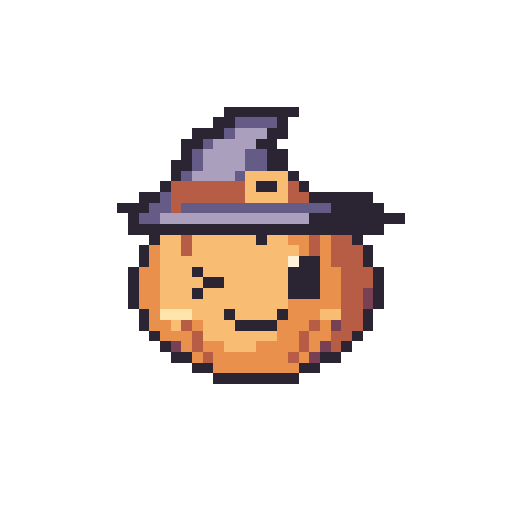
t = 0.00 s
t = 0.48 s: frame unchanged from t = 0.00 s, image omitted
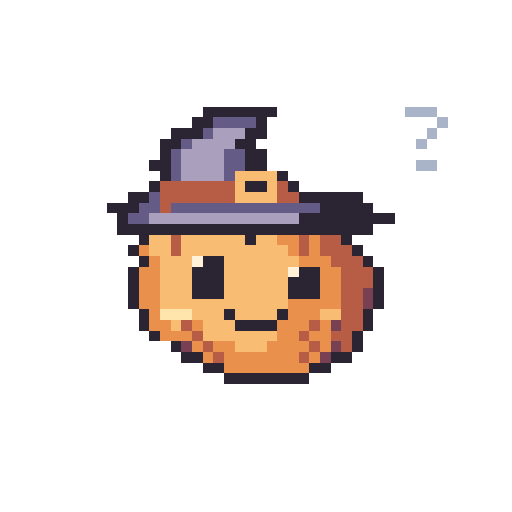
t = 0.98 s
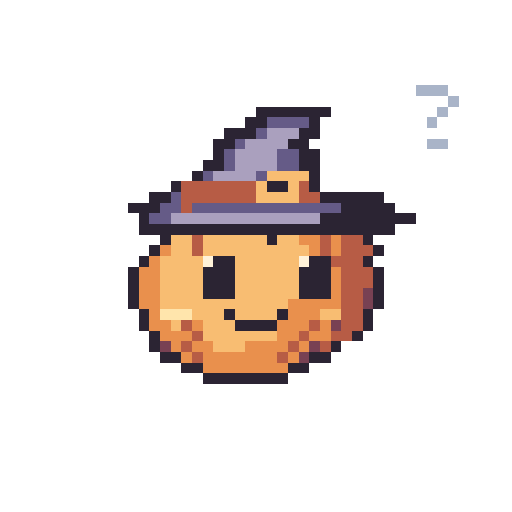
t = 1.41 s
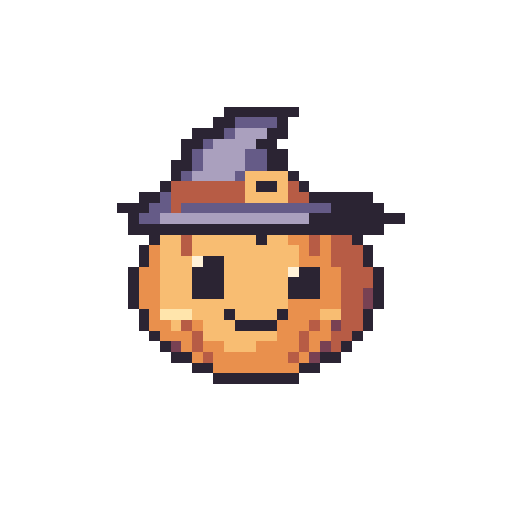
t = 1.94 s
t = 2.44 s: frame unchanged from t = 0.00 s, image omitted

The animated SVG that drew these frames (rendered in a browser with its animation timeline set to each time). Animation: 8 SMIL elements (animate=8); one cycle of 2.92 s, repeats indefinitely.

<svg xmlns="http://www.w3.org/2000/svg" width="192" height="192" viewBox="0 0 48 48" shape-rendering="crispEdges" role="img" data-duration-ms="2920" data-loop="true"><title>Hex Buddy · Was ist denn da?</title><style>.pm-poster{display:none}.is-static .pm-frames{display:none}.is-static .pm-poster{display:inline}@media(prefers-reduced-motion:reduce){.pm-frames{display:none}.pm-poster{display:inline}}</style><defs><g id="halloween-curious-pose-0"><path fill="#2B2433" d="M21 10h7v1h-7zM20 11h2v1h-2zM26 11h1v1h-1zM18 12h3v1h-3zM25 12h2v1h-2zM17 13h2v1h-2zM24 13h2v1h-2zM17 14h1v1h-1zM25 14h2v1h-2zM16 15h2v1h-2zM25 15h2v1h-2zM16 16h1v1h-1zM27 16h1v1h-1zM15 17h1v1h-1zM24 17h2v1h-2zM28 17h1v1h-1zM13 18h2v1h-2zM29 18h6v1h-6zM11 19h3v1h-3zM31 19h5v1h-5zM12 20h1v1h-1zM29 20h9v1h-9zM12 21h24v1h-24zM14 22h1v1h-1zM24 22h1v1h-1zM33 22h1v1h-1zM13 23h1v1h-1zM34 23h1v1h-1zM13 24h1v1h-1zM28 24h2v1h-2zM34 24h1v1h-1zM12 25h1v1h-1zM18 25h1v1h-1zM27 25h3v1h-3zM35 25h1v1h-1zM12 26h1v1h-1zM19 26h2v1h-2zM27 26h3v1h-3zM35 26h1v1h-1zM12 27h1v1h-1zM18 27h1v1h-1zM27 27h3v1h-3zM35 27h1v1h-1zM12 28h1v1h-1zM35 28h1v1h-1zM13 29h1v1h-1zM21 29h1v1h-1zM26 29h1v1h-1zM34 29h1v1h-1zM13 30h1v1h-1zM22 30h4v1h-4zM34 30h1v1h-1zM14 31h1v1h-1zM33 31h1v1h-1zM15 32h1v1h-1zM32 32h1v1h-1zM16 33h2v1h-2zM30 33h2v1h-2zM18 34h2v1h-2zM28 34h2v1h-2zM20 35h8v1h-8z"/><path fill="#655B87" d="M22 11h4v1h-4zM21 12h1v1h-1zM19 13h1v1h-1zM18 14h1v1h-1zM23 14h2v1h-2zM18 15h1v1h-1zM23 15h2v1h-2zM17 16h1v1h-1zM22 16h1v1h-1zM15 18h1v1h-1zM14 19h2v1h-2zM17 19h14v1h-14zM13 20h2v1h-2z"/><path fill="#AAA0BE" d="M22 12h3v1h-3zM20 13h4v1h-4zM19 14h4v1h-4zM19 15h4v1h-4zM18 16h4v1h-4zM15 20h14v1h-14z"/><path fill="#F8BD72" d="M23 16h4v1h-4zM23 17h1v1h-1zM26 17h1v1h-1zM23 18h4v1h-4zM15 22h2v1h-2zM18 22h6v1h-6zM25 22h2v1h-2zM15 23h2v1h-2zM18 23h10v1h-10zM15 24h12v1h-12zM15 25h3v1h-3zM19 25h8v1h-8zM15 26h4v1h-4zM21 26h6v1h-6zM15 27h3v1h-3zM19 27h8v1h-8zM15 28h12v1h-12zM18 29h3v1h-3zM22 29h4v1h-4zM30 29h2v1h-2zM16 30h1v1h-1zM19 30h3v1h-3zM19 31h7v1h-7zM21 32h3v1h-3z"/><path fill="#B75C45" d="M16 17h7v1h-7zM27 17h1v1h-1zM16 18h7v1h-7zM27 18h2v1h-2zM16 19h1v1h-1zM17 22h1v1h-1zM29 22h1v1h-1zM31 22h2v1h-2zM17 23h1v1h-1zM29 23h1v1h-1zM31 23h3v1h-3zM31 24h3v1h-3zM32 25h3v1h-3zM32 26h3v1h-3zM32 27h2v1h-2zM32 28h2v1h-2zM32 29h2v1h-2zM17 30h1v1h-1zM29 30h1v1h-1zM32 30h2v1h-2zM18 31h1v1h-1zM28 31h1v1h-1zM31 31h2v1h-2zM18 32h1v1h-1zM28 32h1v1h-1zM31 32h1v1h-1zM19 33h1v1h-1zM27 33h1v1h-1z"/><path fill="#E9904D" d="M27 22h2v1h-2zM30 22h1v1h-1zM14 23h1v1h-1zM28 23h1v1h-1zM30 23h1v1h-1zM14 24h1v1h-1zM30 24h1v1h-1zM13 25h2v1h-2zM30 25h2v1h-2zM13 26h2v1h-2zM30 26h2v1h-2zM13 27h2v1h-2zM30 27h2v1h-2zM13 28h2v1h-2zM27 28h5v1h-5zM14 29h1v1h-1zM27 29h3v1h-3zM14 30h2v1h-2zM18 30h1v1h-1zM26 30h3v1h-3zM30 30h1v1h-1zM15 31h3v1h-3zM26 31h2v1h-2zM29 31h2v1h-2zM17 32h1v1h-1zM19 32h2v1h-2zM24 32h4v1h-4zM29 32h1v1h-1zM18 33h1v1h-1zM20 33h7v1h-7zM28 33h1v1h-1zM20 34h8v1h-8z"/><path fill="#FFF2D9" d="M27 24h1v1h-1z"/><path fill="#784153" d="M34 27h1v1h-1zM34 28h1v1h-1zM31 30h1v1h-1zM16 32h1v1h-1zM30 32h1v1h-1zM29 33h1v1h-1z"/><path fill="#FFE5AC" d="M15 29h3v1h-3z"/></g><g id="halloween-curious-pose-1"><path fill="#2B2433" d="M18 10h7v1h-7zM17 11h2v1h-2zM23 11h1v1h-1zM15 12h3v1h-3zM22 12h2v1h-2zM14 13h2v1h-2zM21 13h2v1h-2zM14 14h1v1h-1zM22 14h2v1h-2zM13 15h2v1h-2zM22 15h2v1h-2zM14 16h1v1h-1zM25 16h1v1h-1zM14 17h1v1h-1zM23 17h2v1h-2zM27 17h1v1h-1zM12 18h2v1h-2zM28 18h6v1h-6zM10 19h3v1h-3zM30 19h5v1h-5zM11 20h1v1h-1zM28 20h9v1h-9zM11 21h24v1h-24zM13 22h1v1h-1zM23 22h1v1h-1zM32 22h1v1h-1zM12 23h1v1h-1zM33 23h1v1h-1zM13 24h1v1h-1zM18 24h2v1h-2zM27 24h2v1h-2zM34 24h1v1h-1zM12 25h1v1h-1zM17 25h3v1h-3zM26 25h3v1h-3zM35 25h1v1h-1zM12 26h1v1h-1zM17 26h3v1h-3zM26 26h3v1h-3zM35 26h1v1h-1zM12 27h1v1h-1zM17 27h3v1h-3zM26 27h3v1h-3zM35 27h1v1h-1zM12 28h1v1h-1zM35 28h1v1h-1zM13 29h1v1h-1zM21 29h1v1h-1zM26 29h1v1h-1zM34 29h1v1h-1zM13 30h1v1h-1zM22 30h4v1h-4zM34 30h1v1h-1zM14 31h1v1h-1zM33 31h1v1h-1zM16 32h1v1h-1zM33 32h1v1h-1zM17 33h2v1h-2zM31 33h2v1h-2zM19 34h2v1h-2zM29 34h2v1h-2zM21 35h8v1h-8z"/><path fill="#655B87" d="M19 11h4v1h-4zM18 12h1v1h-1zM16 13h1v1h-1zM15 14h1v1h-1zM20 14h2v1h-2zM15 15h1v1h-1zM20 15h2v1h-2zM15 16h1v1h-1zM20 16h1v1h-1zM14 18h1v1h-1zM13 19h2v1h-2zM16 19h14v1h-14zM12 20h2v1h-2z"/><path fill="#AAA0BE" d="M19 12h3v1h-3zM17 13h4v1h-4zM16 14h4v1h-4zM16 15h4v1h-4zM16 16h4v1h-4zM14 20h14v1h-14z"/><path fill="#F8BD72" d="M21 16h4v1h-4zM22 17h1v1h-1zM25 17h1v1h-1zM22 18h4v1h-4zM14 22h2v1h-2zM17 22h6v1h-6zM24 22h2v1h-2zM14 23h2v1h-2zM17 23h10v1h-10zM15 24h2v1h-2zM20 24h6v1h-6zM15 25h2v1h-2zM20 25h6v1h-6zM15 26h2v1h-2zM20 26h6v1h-6zM15 27h2v1h-2zM20 27h6v1h-6zM15 28h12v1h-12zM18 29h3v1h-3zM22 29h4v1h-4zM30 29h2v1h-2zM16 30h1v1h-1zM19 30h3v1h-3zM19 31h7v1h-7zM22 32h3v1h-3z"/><path fill="#B75C45" d="M15 17h7v1h-7zM26 17h1v1h-1zM15 18h7v1h-7zM26 18h2v1h-2zM15 19h1v1h-1zM16 22h1v1h-1zM28 22h1v1h-1zM30 22h2v1h-2zM16 23h1v1h-1zM28 23h1v1h-1zM30 23h3v1h-3zM31 24h3v1h-3zM32 25h3v1h-3zM32 26h3v1h-3zM32 27h2v1h-2zM32 28h2v1h-2zM32 29h2v1h-2zM17 30h1v1h-1zM29 30h1v1h-1zM32 30h2v1h-2zM18 31h1v1h-1zM28 31h1v1h-1zM31 31h2v1h-2zM19 32h1v1h-1zM29 32h1v1h-1zM32 32h1v1h-1zM20 33h1v1h-1zM28 33h1v1h-1z"/><path fill="#E9904D" d="M26 22h2v1h-2zM29 22h1v1h-1zM13 23h1v1h-1zM27 23h1v1h-1zM29 23h1v1h-1zM14 24h1v1h-1zM29 24h2v1h-2zM13 25h2v1h-2zM29 25h3v1h-3zM13 26h2v1h-2zM29 26h3v1h-3zM13 27h2v1h-2zM29 27h3v1h-3zM13 28h2v1h-2zM27 28h5v1h-5zM14 29h1v1h-1zM27 29h3v1h-3zM14 30h2v1h-2zM18 30h1v1h-1zM26 30h3v1h-3zM30 30h1v1h-1zM15 31h3v1h-3zM26 31h2v1h-2zM29 31h2v1h-2zM18 32h1v1h-1zM20 32h2v1h-2zM25 32h4v1h-4zM30 32h1v1h-1zM19 33h1v1h-1zM21 33h7v1h-7zM29 33h1v1h-1zM21 34h8v1h-8z"/><path fill="#FFF2D9" d="M17 24h1v1h-1zM26 24h1v1h-1z"/><path fill="#784153" d="M34 27h1v1h-1zM34 28h1v1h-1zM31 30h1v1h-1zM17 32h1v1h-1zM31 32h1v1h-1zM30 33h1v1h-1z"/><path fill="#FFE5AC" d="M15 29h3v1h-3z"/></g><g id="halloween-curious-pose-2"><path fill="#2B2433" d="M19 10h7v1h-7zM18 11h2v1h-2zM24 11h1v1h-1zM16 12h3v1h-3zM23 12h2v1h-2zM15 13h2v1h-2zM22 13h2v1h-2zM15 14h1v1h-1zM23 14h2v1h-2zM14 15h2v1h-2zM23 15h2v1h-2zM15 16h1v1h-1zM26 16h1v1h-1zM14 17h1v1h-1zM23 17h2v1h-2zM27 17h1v1h-1zM12 18h2v1h-2zM28 18h6v1h-6zM10 19h3v1h-3zM30 19h5v1h-5zM11 20h1v1h-1zM28 20h9v1h-9zM11 21h24v1h-24zM13 22h1v1h-1zM23 22h1v1h-1zM32 22h1v1h-1zM12 23h1v1h-1zM33 23h1v1h-1zM13 24h1v1h-1zM34 24h1v1h-1zM12 25h1v1h-1zM35 25h1v1h-1zM12 26h1v1h-1zM18 26h3v1h-3zM27 26h3v1h-3zM35 26h1v1h-1zM12 27h1v1h-1zM35 27h1v1h-1zM12 28h1v1h-1zM35 28h1v1h-1zM13 29h1v1h-1zM21 29h1v1h-1zM26 29h1v1h-1zM34 29h1v1h-1zM13 30h1v1h-1zM22 30h4v1h-4zM34 30h1v1h-1zM14 31h1v1h-1zM33 31h1v1h-1zM16 32h1v1h-1zM33 32h1v1h-1zM17 33h2v1h-2zM31 33h2v1h-2zM19 34h2v1h-2zM29 34h2v1h-2zM21 35h8v1h-8z"/><path fill="#655B87" d="M20 11h4v1h-4zM19 12h1v1h-1zM17 13h1v1h-1zM16 14h1v1h-1zM21 14h2v1h-2zM16 15h1v1h-1zM21 15h2v1h-2zM16 16h1v1h-1zM21 16h1v1h-1zM14 18h1v1h-1zM13 19h2v1h-2zM16 19h14v1h-14zM12 20h2v1h-2z"/><path fill="#AAA0BE" d="M20 12h3v1h-3zM18 13h4v1h-4zM17 14h4v1h-4zM17 15h4v1h-4zM17 16h4v1h-4zM14 20h14v1h-14z"/><path fill="#F8BD72" d="M22 16h4v1h-4zM22 17h1v1h-1zM25 17h1v1h-1zM22 18h4v1h-4zM14 22h2v1h-2zM17 22h6v1h-6zM24 22h2v1h-2zM14 23h2v1h-2zM17 23h10v1h-10zM15 24h13v1h-13zM15 25h13v1h-13zM15 26h3v1h-3zM21 26h6v1h-6zM15 27h13v1h-13zM15 28h12v1h-12zM18 29h3v1h-3zM22 29h4v1h-4zM30 29h2v1h-2zM16 30h1v1h-1zM19 30h3v1h-3zM19 31h7v1h-7zM22 32h3v1h-3z"/><path fill="#B75C45" d="M15 17h7v1h-7zM26 17h1v1h-1zM15 18h7v1h-7zM26 18h2v1h-2zM15 19h1v1h-1zM16 22h1v1h-1zM28 22h1v1h-1zM30 22h2v1h-2zM16 23h1v1h-1zM28 23h1v1h-1zM30 23h3v1h-3zM31 24h3v1h-3zM32 25h3v1h-3zM32 26h3v1h-3zM32 27h2v1h-2zM32 28h2v1h-2zM32 29h2v1h-2zM17 30h1v1h-1zM29 30h1v1h-1zM32 30h2v1h-2zM18 31h1v1h-1zM28 31h1v1h-1zM31 31h2v1h-2zM19 32h1v1h-1zM29 32h1v1h-1zM32 32h1v1h-1zM20 33h1v1h-1zM28 33h1v1h-1z"/><path fill="#E9904D" d="M26 22h2v1h-2zM29 22h1v1h-1zM13 23h1v1h-1zM27 23h1v1h-1zM29 23h1v1h-1zM14 24h1v1h-1zM28 24h3v1h-3zM13 25h2v1h-2zM28 25h4v1h-4zM13 26h2v1h-2zM30 26h2v1h-2zM13 27h2v1h-2zM28 27h4v1h-4zM13 28h2v1h-2zM27 28h5v1h-5zM14 29h1v1h-1zM27 29h3v1h-3zM14 30h2v1h-2zM18 30h1v1h-1zM26 30h3v1h-3zM30 30h1v1h-1zM15 31h3v1h-3zM26 31h2v1h-2zM29 31h2v1h-2zM18 32h1v1h-1zM20 32h2v1h-2zM25 32h4v1h-4zM30 32h1v1h-1zM19 33h1v1h-1zM21 33h7v1h-7zM29 33h1v1h-1zM21 34h8v1h-8z"/><path fill="#784153" d="M34 27h1v1h-1zM34 28h1v1h-1zM31 30h1v1h-1zM17 32h1v1h-1zM31 32h1v1h-1zM30 33h1v1h-1z"/><path fill="#FFE5AC" d="M15 29h3v1h-3z"/></g><g id="halloween-curious-pose-3"><path fill="#2B2433" d="M19 10h7v1h-7zM18 11h2v1h-2zM24 11h1v1h-1zM16 12h3v1h-3zM23 12h2v1h-2zM15 13h2v1h-2zM22 13h2v1h-2zM15 14h1v1h-1zM23 14h2v1h-2zM14 15h2v1h-2zM23 15h2v1h-2zM15 16h1v1h-1zM26 16h1v1h-1zM14 17h1v1h-1zM23 17h2v1h-2zM27 17h1v1h-1zM12 18h2v1h-2zM28 18h6v1h-6zM10 19h3v1h-3zM30 19h5v1h-5zM11 20h1v1h-1zM28 20h9v1h-9zM11 21h24v1h-24zM13 22h1v1h-1zM23 22h1v1h-1zM32 22h1v1h-1zM12 23h1v1h-1zM33 23h1v1h-1zM13 24h1v1h-1zM19 24h2v1h-2zM34 24h1v1h-1zM12 25h1v1h-1zM18 25h3v1h-3zM28 25h2v1h-2zM35 25h1v1h-1zM12 26h1v1h-1zM18 26h3v1h-3zM27 26h3v1h-3zM35 26h1v1h-1zM12 27h1v1h-1zM18 27h3v1h-3zM27 27h3v1h-3zM35 27h1v1h-1zM12 28h1v1h-1zM35 28h1v1h-1zM13 29h1v1h-1zM21 29h1v1h-1zM26 29h1v1h-1zM34 29h1v1h-1zM13 30h1v1h-1zM22 30h4v1h-4zM34 30h1v1h-1zM14 31h1v1h-1zM33 31h1v1h-1zM16 32h1v1h-1zM33 32h1v1h-1zM17 33h2v1h-2zM31 33h2v1h-2zM19 34h2v1h-2zM29 34h2v1h-2zM21 35h8v1h-8z"/><path fill="#A9B4C8" d="M38 10h3v1h-3zM41 11h1v1h-1zM40 12h1v1h-1zM39 13h1v1h-1zM39 15h2v1h-2z"/><path fill="#655B87" d="M20 11h4v1h-4zM19 12h1v1h-1zM17 13h1v1h-1zM16 14h1v1h-1zM21 14h2v1h-2zM16 15h1v1h-1zM21 15h2v1h-2zM16 16h1v1h-1zM21 16h1v1h-1zM14 18h1v1h-1zM13 19h2v1h-2zM16 19h14v1h-14zM12 20h2v1h-2z"/><path fill="#AAA0BE" d="M20 12h3v1h-3zM18 13h4v1h-4zM17 14h4v1h-4zM17 15h4v1h-4zM17 16h4v1h-4zM14 20h14v1h-14z"/><path fill="#F8BD72" d="M22 16h4v1h-4zM22 17h1v1h-1zM25 17h1v1h-1zM22 18h4v1h-4zM14 22h2v1h-2zM17 22h6v1h-6zM24 22h2v1h-2zM14 23h2v1h-2zM17 23h10v1h-10zM15 24h3v1h-3zM21 24h7v1h-7zM15 25h3v1h-3zM21 25h6v1h-6zM15 26h3v1h-3zM21 26h6v1h-6zM15 27h3v1h-3zM21 27h6v1h-6zM15 28h12v1h-12zM18 29h3v1h-3zM22 29h4v1h-4zM30 29h2v1h-2zM16 30h1v1h-1zM19 30h3v1h-3zM19 31h7v1h-7zM22 32h3v1h-3z"/><path fill="#B75C45" d="M15 17h7v1h-7zM26 17h1v1h-1zM15 18h7v1h-7zM26 18h2v1h-2zM15 19h1v1h-1zM16 22h1v1h-1zM28 22h1v1h-1zM30 22h2v1h-2zM16 23h1v1h-1zM28 23h1v1h-1zM30 23h3v1h-3zM31 24h3v1h-3zM32 25h3v1h-3zM32 26h3v1h-3zM32 27h2v1h-2zM32 28h2v1h-2zM32 29h2v1h-2zM17 30h1v1h-1zM29 30h1v1h-1zM32 30h2v1h-2zM18 31h1v1h-1zM28 31h1v1h-1zM31 31h2v1h-2zM19 32h1v1h-1zM29 32h1v1h-1zM32 32h1v1h-1zM20 33h1v1h-1zM28 33h1v1h-1z"/><path fill="#E9904D" d="M26 22h2v1h-2zM29 22h1v1h-1zM13 23h1v1h-1zM27 23h1v1h-1zM29 23h1v1h-1zM14 24h1v1h-1zM28 24h3v1h-3zM13 25h2v1h-2zM30 25h2v1h-2zM13 26h2v1h-2zM30 26h2v1h-2zM13 27h2v1h-2zM30 27h2v1h-2zM13 28h2v1h-2zM27 28h5v1h-5zM14 29h1v1h-1zM27 29h3v1h-3zM14 30h2v1h-2zM18 30h1v1h-1zM26 30h3v1h-3zM30 30h1v1h-1zM15 31h3v1h-3zM26 31h2v1h-2zM29 31h2v1h-2zM18 32h1v1h-1zM20 32h2v1h-2zM25 32h4v1h-4zM30 32h1v1h-1zM19 33h1v1h-1zM21 33h7v1h-7zM29 33h1v1h-1zM21 34h8v1h-8z"/><path fill="#FFF2D9" d="M18 24h1v1h-1zM27 25h1v1h-1z"/><path fill="#784153" d="M34 27h1v1h-1zM34 28h1v1h-1zM31 30h1v1h-1zM17 32h1v1h-1zM31 32h1v1h-1zM30 33h1v1h-1z"/><path fill="#FFE5AC" d="M15 29h3v1h-3z"/></g><g id="halloween-curious-pose-4"><path fill="#A9B4C8" d="M39 8h3v1h-3zM42 9h1v1h-1zM41 10h1v1h-1zM40 11h1v1h-1zM40 13h2v1h-2z"/><path fill="#2B2433" d="M24 10h7v1h-7zM23 11h2v1h-2zM29 11h1v1h-1zM21 12h3v1h-3zM28 12h2v1h-2zM20 13h2v1h-2zM27 13h2v1h-2zM20 14h1v1h-1zM28 14h2v1h-2zM19 15h2v1h-2zM28 15h2v1h-2zM18 16h1v1h-1zM29 16h1v1h-1zM16 17h1v1h-1zM25 17h2v1h-2zM29 17h1v1h-1zM14 18h2v1h-2zM30 18h6v1h-6zM12 19h3v1h-3zM32 19h5v1h-5zM13 20h1v1h-1zM30 20h9v1h-9zM13 21h24v1h-24zM15 22h1v1h-1zM25 22h1v1h-1zM34 22h1v1h-1zM14 23h1v1h-1zM35 23h1v1h-1zM13 24h1v1h-1zM20 24h2v1h-2zM29 24h2v1h-2zM34 24h1v1h-1zM12 25h1v1h-1zM19 25h3v1h-3zM28 25h3v1h-3zM35 25h1v1h-1zM12 26h1v1h-1zM19 26h3v1h-3zM28 26h3v1h-3zM35 26h1v1h-1zM12 27h1v1h-1zM19 27h3v1h-3zM28 27h3v1h-3zM35 27h1v1h-1zM12 28h1v1h-1zM35 28h1v1h-1zM13 29h1v1h-1zM21 29h1v1h-1zM26 29h1v1h-1zM34 29h1v1h-1zM13 30h1v1h-1zM22 30h4v1h-4zM34 30h1v1h-1zM14 31h1v1h-1zM33 31h1v1h-1zM14 32h1v1h-1zM31 32h1v1h-1zM15 33h2v1h-2zM29 33h2v1h-2zM17 34h2v1h-2zM27 34h2v1h-2zM19 35h8v1h-8z"/><path fill="#655B87" d="M25 11h4v1h-4zM24 12h1v1h-1zM22 13h1v1h-1zM21 14h1v1h-1zM26 14h2v1h-2zM21 15h1v1h-1zM26 15h2v1h-2zM19 16h1v1h-1zM24 16h1v1h-1zM16 18h1v1h-1zM15 19h2v1h-2zM18 19h14v1h-14zM14 20h2v1h-2z"/><path fill="#AAA0BE" d="M25 12h3v1h-3zM23 13h4v1h-4zM22 14h4v1h-4zM22 15h4v1h-4zM20 16h4v1h-4zM16 20h14v1h-14z"/><path fill="#F8BD72" d="M25 16h4v1h-4zM24 17h1v1h-1zM27 17h1v1h-1zM24 18h4v1h-4zM16 22h2v1h-2zM19 22h6v1h-6zM26 22h2v1h-2zM16 23h2v1h-2zM19 23h10v1h-10zM15 24h4v1h-4zM22 24h6v1h-6zM15 25h4v1h-4zM22 25h6v1h-6zM15 26h4v1h-4zM22 26h6v1h-6zM15 27h4v1h-4zM22 27h6v1h-6zM15 28h12v1h-12zM18 29h3v1h-3zM22 29h4v1h-4zM30 29h2v1h-2zM16 30h1v1h-1zM19 30h3v1h-3zM19 31h7v1h-7zM20 32h3v1h-3z"/><path fill="#B75C45" d="M17 17h7v1h-7zM28 17h1v1h-1zM17 18h7v1h-7zM28 18h2v1h-2zM17 19h1v1h-1zM18 22h1v1h-1zM30 22h1v1h-1zM32 22h2v1h-2zM18 23h1v1h-1zM30 23h1v1h-1zM32 23h3v1h-3zM31 24h3v1h-3zM32 25h3v1h-3zM32 26h3v1h-3zM32 27h2v1h-2zM32 28h2v1h-2zM32 29h2v1h-2zM17 30h1v1h-1zM29 30h1v1h-1zM32 30h2v1h-2zM18 31h1v1h-1zM28 31h1v1h-1zM31 31h2v1h-2zM17 32h1v1h-1zM27 32h1v1h-1zM30 32h1v1h-1zM18 33h1v1h-1zM26 33h1v1h-1z"/><path fill="#E9904D" d="M28 22h2v1h-2zM31 22h1v1h-1zM15 23h1v1h-1zM29 23h1v1h-1zM31 23h1v1h-1zM14 24h1v1h-1zM13 25h2v1h-2zM31 25h1v1h-1zM13 26h2v1h-2zM31 26h1v1h-1zM13 27h2v1h-2zM31 27h1v1h-1zM13 28h2v1h-2zM27 28h5v1h-5zM14 29h1v1h-1zM27 29h3v1h-3zM14 30h2v1h-2zM18 30h1v1h-1zM26 30h3v1h-3zM30 30h1v1h-1zM15 31h3v1h-3zM26 31h2v1h-2zM29 31h2v1h-2zM16 32h1v1h-1zM18 32h2v1h-2zM23 32h4v1h-4zM28 32h1v1h-1zM17 33h1v1h-1zM19 33h7v1h-7zM27 33h1v1h-1zM19 34h8v1h-8z"/><path fill="#FFF2D9" d="M19 24h1v1h-1zM28 24h1v1h-1z"/><path fill="#784153" d="M34 27h1v1h-1zM34 28h1v1h-1zM31 30h1v1h-1zM15 32h1v1h-1zM29 32h1v1h-1zM28 33h1v1h-1z"/><path fill="#FFE5AC" d="M15 29h3v1h-3z"/></g><g id="halloween-curious-pose-5"><path fill="#2B2433" d="M21 10h7v1h-7zM20 11h2v1h-2zM26 11h1v1h-1zM18 12h3v1h-3zM25 12h2v1h-2zM17 13h2v1h-2zM24 13h2v1h-2zM17 14h1v1h-1zM25 14h2v1h-2zM16 15h2v1h-2zM25 15h2v1h-2zM16 16h1v1h-1zM27 16h1v1h-1zM15 17h1v1h-1zM24 17h2v1h-2zM28 17h1v1h-1zM13 18h2v1h-2zM29 18h6v1h-6zM11 19h3v1h-3zM31 19h5v1h-5zM12 20h1v1h-1zM29 20h9v1h-9zM12 21h24v1h-24zM14 22h1v1h-1zM24 22h1v1h-1zM33 22h1v1h-1zM13 23h1v1h-1zM34 23h1v1h-1zM13 24h1v1h-1zM19 24h2v1h-2zM34 24h1v1h-1zM12 25h1v1h-1zM18 25h3v1h-3zM28 25h2v1h-2zM35 25h1v1h-1zM12 26h1v1h-1zM18 26h3v1h-3zM27 26h3v1h-3zM35 26h1v1h-1zM12 27h1v1h-1zM18 27h3v1h-3zM27 27h3v1h-3zM35 27h1v1h-1zM12 28h1v1h-1zM35 28h1v1h-1zM13 29h1v1h-1zM21 29h1v1h-1zM26 29h1v1h-1zM34 29h1v1h-1zM13 30h1v1h-1zM22 30h4v1h-4zM34 30h1v1h-1zM14 31h1v1h-1zM33 31h1v1h-1zM15 32h1v1h-1zM32 32h1v1h-1zM16 33h2v1h-2zM30 33h2v1h-2zM18 34h2v1h-2zM28 34h2v1h-2zM20 35h8v1h-8z"/><path fill="#655B87" d="M22 11h4v1h-4zM21 12h1v1h-1zM19 13h1v1h-1zM18 14h1v1h-1zM23 14h2v1h-2zM18 15h1v1h-1zM23 15h2v1h-2zM17 16h1v1h-1zM22 16h1v1h-1zM15 18h1v1h-1zM14 19h2v1h-2zM17 19h14v1h-14zM13 20h2v1h-2z"/><path fill="#AAA0BE" d="M22 12h3v1h-3zM20 13h4v1h-4zM19 14h4v1h-4zM19 15h4v1h-4zM18 16h4v1h-4zM15 20h14v1h-14z"/><path fill="#F8BD72" d="M23 16h4v1h-4zM23 17h1v1h-1zM26 17h1v1h-1zM23 18h4v1h-4zM15 22h2v1h-2zM18 22h6v1h-6zM25 22h2v1h-2zM15 23h2v1h-2zM18 23h10v1h-10zM15 24h3v1h-3zM21 24h7v1h-7zM15 25h3v1h-3zM21 25h6v1h-6zM15 26h3v1h-3zM21 26h6v1h-6zM15 27h3v1h-3zM21 27h6v1h-6zM15 28h12v1h-12zM18 29h3v1h-3zM22 29h4v1h-4zM30 29h2v1h-2zM16 30h1v1h-1zM19 30h3v1h-3zM19 31h7v1h-7zM21 32h3v1h-3z"/><path fill="#B75C45" d="M16 17h7v1h-7zM27 17h1v1h-1zM16 18h7v1h-7zM27 18h2v1h-2zM16 19h1v1h-1zM17 22h1v1h-1zM29 22h1v1h-1zM31 22h2v1h-2zM17 23h1v1h-1zM29 23h1v1h-1zM31 23h3v1h-3zM31 24h3v1h-3zM32 25h3v1h-3zM32 26h3v1h-3zM32 27h2v1h-2zM32 28h2v1h-2zM32 29h2v1h-2zM17 30h1v1h-1zM29 30h1v1h-1zM32 30h2v1h-2zM18 31h1v1h-1zM28 31h1v1h-1zM31 31h2v1h-2zM18 32h1v1h-1zM28 32h1v1h-1zM31 32h1v1h-1zM19 33h1v1h-1zM27 33h1v1h-1z"/><path fill="#E9904D" d="M27 22h2v1h-2zM30 22h1v1h-1zM14 23h1v1h-1zM28 23h1v1h-1zM30 23h1v1h-1zM14 24h1v1h-1zM28 24h3v1h-3zM13 25h2v1h-2zM30 25h2v1h-2zM13 26h2v1h-2zM30 26h2v1h-2zM13 27h2v1h-2zM30 27h2v1h-2zM13 28h2v1h-2zM27 28h5v1h-5zM14 29h1v1h-1zM27 29h3v1h-3zM14 30h2v1h-2zM18 30h1v1h-1zM26 30h3v1h-3zM30 30h1v1h-1zM15 31h3v1h-3zM26 31h2v1h-2zM29 31h2v1h-2zM17 32h1v1h-1zM19 32h2v1h-2zM24 32h4v1h-4zM29 32h1v1h-1zM18 33h1v1h-1zM20 33h7v1h-7zM28 33h1v1h-1zM20 34h8v1h-8z"/><path fill="#FFF2D9" d="M18 24h1v1h-1zM27 25h1v1h-1z"/><path fill="#784153" d="M34 27h1v1h-1zM34 28h1v1h-1zM31 30h1v1h-1zM16 32h1v1h-1zM30 32h1v1h-1zM29 33h1v1h-1z"/><path fill="#FFE5AC" d="M15 29h3v1h-3z"/></g><g id="halloween-curious-pose-6"><path fill="#2B2433" d="M21 10h7v1h-7zM20 11h2v1h-2zM26 11h1v1h-1zM18 12h3v1h-3zM25 12h2v1h-2zM17 13h2v1h-2zM24 13h2v1h-2zM17 14h1v1h-1zM25 14h2v1h-2zM16 15h2v1h-2zM25 15h2v1h-2zM16 16h1v1h-1zM27 16h1v1h-1zM15 17h1v1h-1zM24 17h2v1h-2zM28 17h1v1h-1zM13 18h2v1h-2zM29 18h6v1h-6zM11 19h3v1h-3zM31 19h5v1h-5zM12 20h1v1h-1zM29 20h9v1h-9zM12 21h24v1h-24zM14 22h1v1h-1zM24 22h1v1h-1zM33 22h1v1h-1zM13 23h1v1h-1zM34 23h1v1h-1zM13 24h1v1h-1zM34 24h1v1h-1zM12 25h1v1h-1zM35 25h1v1h-1zM12 26h1v1h-1zM18 26h3v1h-3zM27 26h3v1h-3zM35 26h1v1h-1zM12 27h1v1h-1zM35 27h1v1h-1zM12 28h1v1h-1zM35 28h1v1h-1zM13 29h1v1h-1zM21 29h1v1h-1zM26 29h1v1h-1zM34 29h1v1h-1zM13 30h1v1h-1zM22 30h4v1h-4zM34 30h1v1h-1zM14 31h1v1h-1zM33 31h1v1h-1zM15 32h1v1h-1zM32 32h1v1h-1zM16 33h2v1h-2zM30 33h2v1h-2zM18 34h2v1h-2zM28 34h2v1h-2zM20 35h8v1h-8z"/><path fill="#655B87" d="M22 11h4v1h-4zM21 12h1v1h-1zM19 13h1v1h-1zM18 14h1v1h-1zM23 14h2v1h-2zM18 15h1v1h-1zM23 15h2v1h-2zM17 16h1v1h-1zM22 16h1v1h-1zM15 18h1v1h-1zM14 19h2v1h-2zM17 19h14v1h-14zM13 20h2v1h-2z"/><path fill="#AAA0BE" d="M22 12h3v1h-3zM20 13h4v1h-4zM19 14h4v1h-4zM19 15h4v1h-4zM18 16h4v1h-4zM15 20h14v1h-14z"/><path fill="#F8BD72" d="M23 16h4v1h-4zM23 17h1v1h-1zM26 17h1v1h-1zM23 18h4v1h-4zM15 22h2v1h-2zM18 22h6v1h-6zM25 22h2v1h-2zM15 23h2v1h-2zM18 23h10v1h-10zM15 24h13v1h-13zM15 25h13v1h-13zM15 26h3v1h-3zM21 26h6v1h-6zM15 27h13v1h-13zM15 28h12v1h-12zM18 29h3v1h-3zM22 29h4v1h-4zM30 29h2v1h-2zM16 30h1v1h-1zM19 30h3v1h-3zM19 31h7v1h-7zM21 32h3v1h-3z"/><path fill="#B75C45" d="M16 17h7v1h-7zM27 17h1v1h-1zM16 18h7v1h-7zM27 18h2v1h-2zM16 19h1v1h-1zM17 22h1v1h-1zM29 22h1v1h-1zM31 22h2v1h-2zM17 23h1v1h-1zM29 23h1v1h-1zM31 23h3v1h-3zM31 24h3v1h-3zM32 25h3v1h-3zM32 26h3v1h-3zM32 27h2v1h-2zM32 28h2v1h-2zM32 29h2v1h-2zM17 30h1v1h-1zM29 30h1v1h-1zM32 30h2v1h-2zM18 31h1v1h-1zM28 31h1v1h-1zM31 31h2v1h-2zM18 32h1v1h-1zM28 32h1v1h-1zM31 32h1v1h-1zM19 33h1v1h-1zM27 33h1v1h-1z"/><path fill="#E9904D" d="M27 22h2v1h-2zM30 22h1v1h-1zM14 23h1v1h-1zM28 23h1v1h-1zM30 23h1v1h-1zM14 24h1v1h-1zM28 24h3v1h-3zM13 25h2v1h-2zM28 25h4v1h-4zM13 26h2v1h-2zM30 26h2v1h-2zM13 27h2v1h-2zM28 27h4v1h-4zM13 28h2v1h-2zM27 28h5v1h-5zM14 29h1v1h-1zM27 29h3v1h-3zM14 30h2v1h-2zM18 30h1v1h-1zM26 30h3v1h-3zM30 30h1v1h-1zM15 31h3v1h-3zM26 31h2v1h-2zM29 31h2v1h-2zM17 32h1v1h-1zM19 32h2v1h-2zM24 32h4v1h-4zM29 32h1v1h-1zM18 33h1v1h-1zM20 33h7v1h-7zM28 33h1v1h-1zM20 34h8v1h-8z"/><path fill="#784153" d="M34 27h1v1h-1zM34 28h1v1h-1zM31 30h1v1h-1zM16 32h1v1h-1zM30 32h1v1h-1zM29 33h1v1h-1z"/><path fill="#FFE5AC" d="M15 29h3v1h-3z"/></g></defs><g class="pm-poster"><path fill="#2B2433" d="M21 10h7v1h-7zM20 11h2v1h-2zM26 11h1v1h-1zM18 12h3v1h-3zM25 12h2v1h-2zM17 13h2v1h-2zM24 13h2v1h-2zM17 14h1v1h-1zM25 14h2v1h-2zM16 15h2v1h-2zM25 15h2v1h-2zM16 16h1v1h-1zM27 16h1v1h-1zM15 17h1v1h-1zM24 17h2v1h-2zM28 17h1v1h-1zM13 18h2v1h-2zM29 18h6v1h-6zM11 19h3v1h-3zM31 19h5v1h-5zM12 20h1v1h-1zM29 20h9v1h-9zM12 21h24v1h-24zM14 22h1v1h-1zM24 22h1v1h-1zM33 22h1v1h-1zM13 23h1v1h-1zM34 23h1v1h-1zM13 24h1v1h-1zM28 24h2v1h-2zM34 24h1v1h-1zM12 25h1v1h-1zM18 25h1v1h-1zM27 25h3v1h-3zM35 25h1v1h-1zM12 26h1v1h-1zM19 26h2v1h-2zM27 26h3v1h-3zM35 26h1v1h-1zM12 27h1v1h-1zM18 27h1v1h-1zM27 27h3v1h-3zM35 27h1v1h-1zM12 28h1v1h-1zM35 28h1v1h-1zM13 29h1v1h-1zM21 29h1v1h-1zM26 29h1v1h-1zM34 29h1v1h-1zM13 30h1v1h-1zM22 30h4v1h-4zM34 30h1v1h-1zM14 31h1v1h-1zM33 31h1v1h-1zM15 32h1v1h-1zM32 32h1v1h-1zM16 33h2v1h-2zM30 33h2v1h-2zM18 34h2v1h-2zM28 34h2v1h-2zM20 35h8v1h-8z"/><path fill="#655B87" d="M22 11h4v1h-4zM21 12h1v1h-1zM19 13h1v1h-1zM18 14h1v1h-1zM23 14h2v1h-2zM18 15h1v1h-1zM23 15h2v1h-2zM17 16h1v1h-1zM22 16h1v1h-1zM15 18h1v1h-1zM14 19h2v1h-2zM17 19h14v1h-14zM13 20h2v1h-2z"/><path fill="#AAA0BE" d="M22 12h3v1h-3zM20 13h4v1h-4zM19 14h4v1h-4zM19 15h4v1h-4zM18 16h4v1h-4zM15 20h14v1h-14z"/><path fill="#F8BD72" d="M23 16h4v1h-4zM23 17h1v1h-1zM26 17h1v1h-1zM23 18h4v1h-4zM15 22h2v1h-2zM18 22h6v1h-6zM25 22h2v1h-2zM15 23h2v1h-2zM18 23h10v1h-10zM15 24h12v1h-12zM15 25h3v1h-3zM19 25h8v1h-8zM15 26h4v1h-4zM21 26h6v1h-6zM15 27h3v1h-3zM19 27h8v1h-8zM15 28h12v1h-12zM18 29h3v1h-3zM22 29h4v1h-4zM30 29h2v1h-2zM16 30h1v1h-1zM19 30h3v1h-3zM19 31h7v1h-7zM21 32h3v1h-3z"/><path fill="#B75C45" d="M16 17h7v1h-7zM27 17h1v1h-1zM16 18h7v1h-7zM27 18h2v1h-2zM16 19h1v1h-1zM17 22h1v1h-1zM29 22h1v1h-1zM31 22h2v1h-2zM17 23h1v1h-1zM29 23h1v1h-1zM31 23h3v1h-3zM31 24h3v1h-3zM32 25h3v1h-3zM32 26h3v1h-3zM32 27h2v1h-2zM32 28h2v1h-2zM32 29h2v1h-2zM17 30h1v1h-1zM29 30h1v1h-1zM32 30h2v1h-2zM18 31h1v1h-1zM28 31h1v1h-1zM31 31h2v1h-2zM18 32h1v1h-1zM28 32h1v1h-1zM31 32h1v1h-1zM19 33h1v1h-1zM27 33h1v1h-1z"/><path fill="#E9904D" d="M27 22h2v1h-2zM30 22h1v1h-1zM14 23h1v1h-1zM28 23h1v1h-1zM30 23h1v1h-1zM14 24h1v1h-1zM30 24h1v1h-1zM13 25h2v1h-2zM30 25h2v1h-2zM13 26h2v1h-2zM30 26h2v1h-2zM13 27h2v1h-2zM30 27h2v1h-2zM13 28h2v1h-2zM27 28h5v1h-5zM14 29h1v1h-1zM27 29h3v1h-3zM14 30h2v1h-2zM18 30h1v1h-1zM26 30h3v1h-3zM30 30h1v1h-1zM15 31h3v1h-3zM26 31h2v1h-2zM29 31h2v1h-2zM17 32h1v1h-1zM19 32h2v1h-2zM24 32h4v1h-4zM29 32h1v1h-1zM18 33h1v1h-1zM20 33h7v1h-7zM28 33h1v1h-1zM20 34h8v1h-8z"/><path fill="#FFF2D9" d="M27 24h1v1h-1z"/><path fill="#784153" d="M34 27h1v1h-1zM34 28h1v1h-1zM31 30h1v1h-1zM16 32h1v1h-1zM30 32h1v1h-1zM29 33h1v1h-1z"/><path fill="#FFE5AC" d="M15 29h3v1h-3z"/></g><g class="pm-frames"><g data-frame="0" visibility="hidden"><use href="#halloween-curious-pose-0"/><animate attributeName="visibility" calcMode="discrete" values="visible;hidden;hidden" keyTimes="0.0000000;0.1643836;1.0000000" dur="2920ms" repeatCount="indefinite" fill="freeze"/></g><g data-frame="1" visibility="hidden"><use href="#halloween-curious-pose-1"/><animate attributeName="visibility" calcMode="discrete" values="hidden;visible;hidden;hidden" keyTimes="0.0000000;0.1643836;0.2465753;1.0000000" dur="2920ms" repeatCount="indefinite" fill="freeze"/></g><g data-frame="2" visibility="hidden"><use href="#halloween-curious-pose-2"/><animate attributeName="visibility" calcMode="discrete" values="hidden;visible;hidden;hidden" keyTimes="0.0000000;0.2465753;0.2876712;1.0000000" dur="2920ms" repeatCount="indefinite" fill="freeze"/></g><g data-frame="3" visibility="hidden"><use href="#halloween-curious-pose-3"/><animate attributeName="visibility" calcMode="discrete" values="hidden;visible;hidden;hidden" keyTimes="0.0000000;0.2876712;0.4794521;1.0000000" dur="2920ms" repeatCount="indefinite" fill="freeze"/></g><g data-frame="4" visibility="hidden"><use href="#halloween-curious-pose-4"/><animate attributeName="visibility" calcMode="discrete" values="hidden;visible;hidden;hidden" keyTimes="0.0000000;0.4794521;0.6438356;1.0000000" dur="2920ms" repeatCount="indefinite" fill="freeze"/></g><g data-frame="5" visibility="hidden"><use href="#halloween-curious-pose-5"/><animate attributeName="visibility" calcMode="discrete" values="hidden;visible;hidden;hidden" keyTimes="0.0000000;0.6438356;0.7260274;1.0000000" dur="2920ms" repeatCount="indefinite" fill="freeze"/></g><g data-frame="6" visibility="hidden"><use href="#halloween-curious-pose-6"/><animate attributeName="visibility" calcMode="discrete" values="hidden;visible;hidden;hidden" keyTimes="0.0000000;0.7260274;0.7808219;1.0000000" dur="2920ms" repeatCount="indefinite" fill="freeze"/></g><g data-frame="7" visibility="hidden"><use href="#halloween-curious-pose-0"/><animate attributeName="visibility" calcMode="discrete" values="hidden;visible;visible" keyTimes="0.0000000;0.7808219;1.0000000" dur="2920ms" repeatCount="indefinite" fill="freeze"/></g></g></svg>
